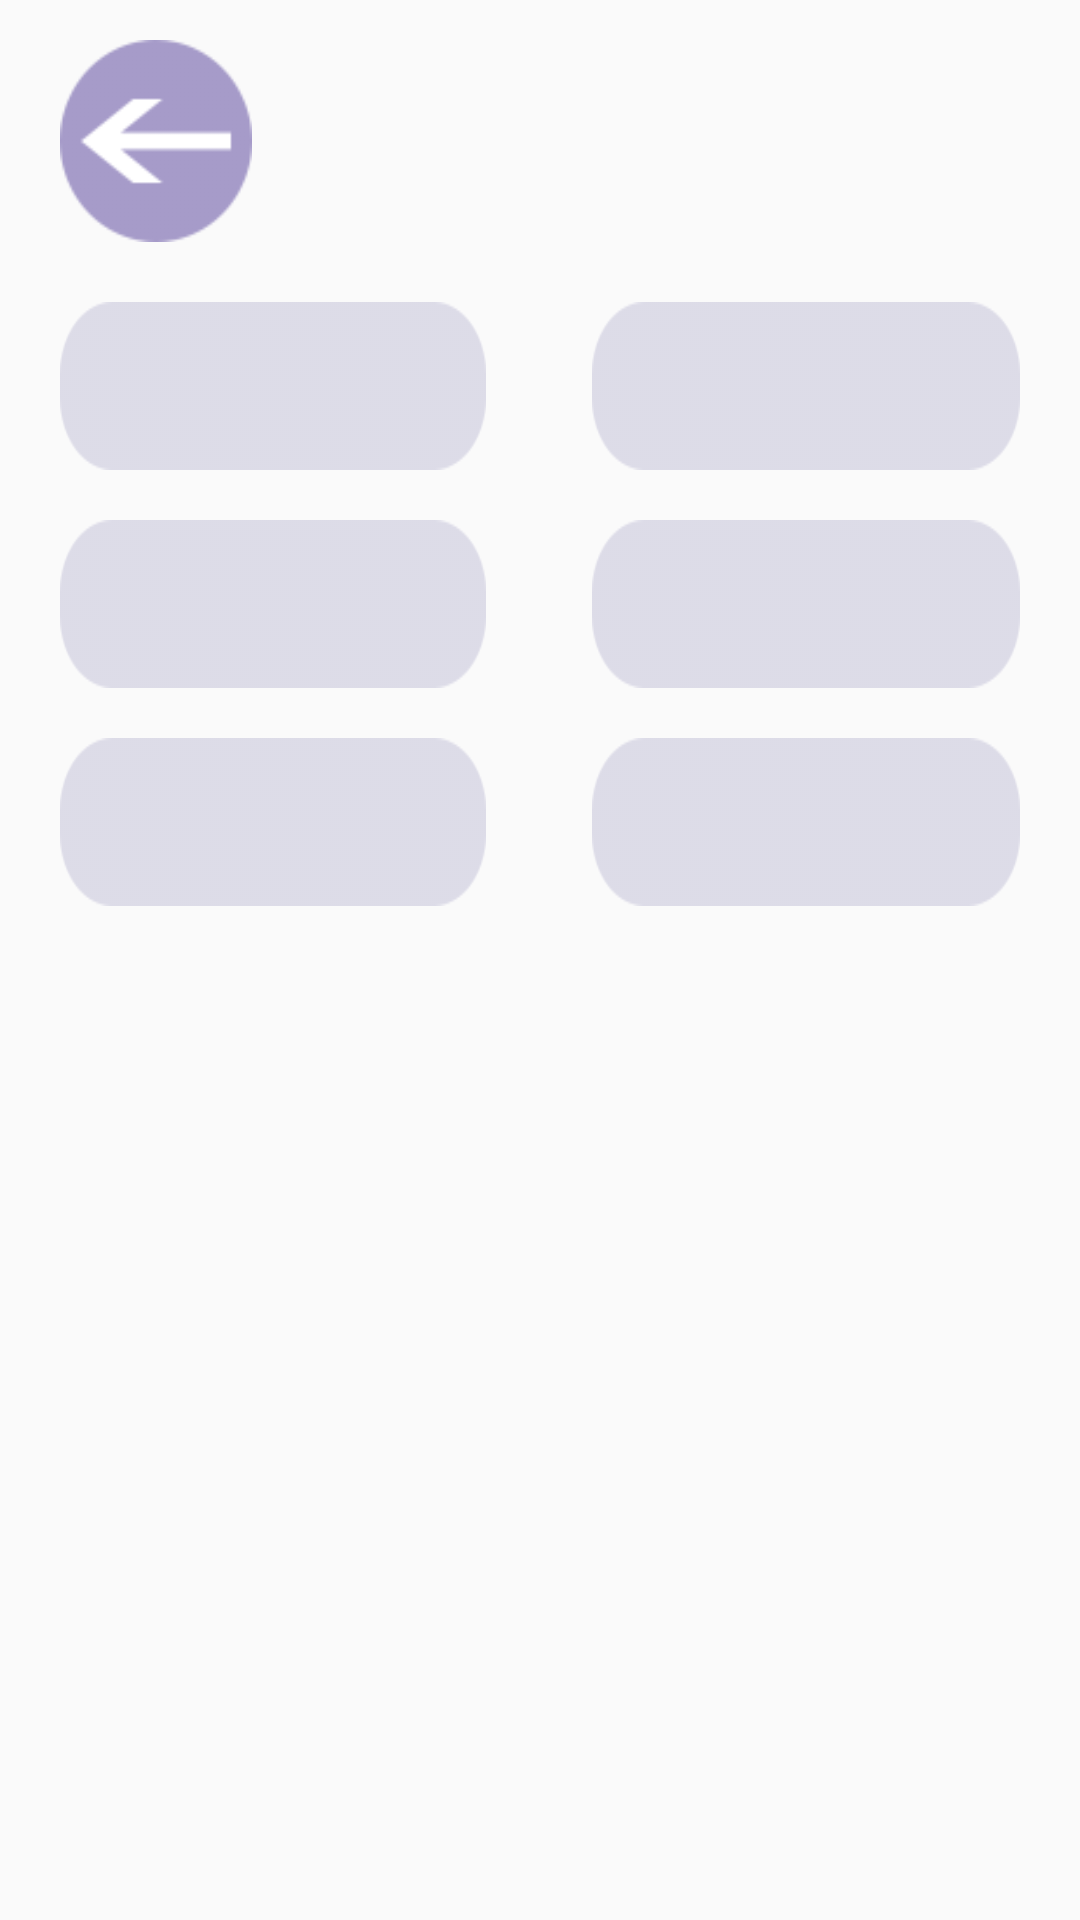

Here is an Android app screen rendered from its layout file. Give the layout XML and the strings, colors and styles it references.
<!-- AndroidManifest.xml: application theme AppTheme -->
<!-- res/layout/setup_dialog.xml -->
<?xml version="1.0" encoding="utf-8"?>
<LinearLayout xmlns:android="http://schemas.android.com/apk/res/android"
    android:orientation="vertical"
    android:layout_width="match_parent"
    android:layout_height="match_parent">
    <TextView
        android:layout_width="match_parent"
        android:layout_height="0dp"
        android:layout_weight="0.2"/>
    <LinearLayout
        android:layout_marginLeft="20dp"
        android:layout_marginRight="20dp"
        android:layout_width="match_parent"
        android:layout_height="0dp"
        android:layout_weight="1">
        <Button
            android:background="@drawable/dialog_back_but"
            android:id="@+id/dialog_back"
            android:layout_width="0dp"
            android:layout_height="match_parent"
            android:layout_weight="1"/>
        <TextView
            android:layout_width="0dp"
            android:layout_height="match_parent"
            android:layout_weight="4"/>
    </LinearLayout>
    <TextView
        android:layout_width="match_parent"
        android:layout_height="0dp"
        android:layout_weight="0.3"/>
    <LinearLayout
        android:layout_marginLeft="20dp"
        android:layout_marginRight="20dp"
        android:layout_width="match_parent"
        android:layout_height="0dp"
        android:orientation="vertical"
        android:layout_weight="8">
        <LinearLayout
            android:layout_width="match_parent"
            android:layout_height="0dp"
            android:layout_weight="1">
            <Button
                android:background="@drawable/dialog_button"
                android:id="@+id/dialog_1"
                android:layout_width="0dp"
                android:layout_height="match_parent"
                android:layout_weight="2"/>
            <TextView
                android:layout_width="0dp"
                android:layout_height="match_parent"
                android:layout_weight="0.5"/>
            <Button
                android:background="@drawable/dialog_button"
                android:id="@+id/dialog_2"
                android:layout_width="0dp"
                android:layout_height="match_parent"
                android:layout_weight="2"/>
        </LinearLayout>
        <TextView
            android:layout_width="match_parent"
            android:layout_height="0dp"
            android:layout_weight="0.3"/>
        <LinearLayout
            android:layout_width="match_parent"
            android:layout_height="0dp"
            android:layout_weight="1">
            <Button
                android:background="@drawable/dialog_button"
                android:id="@+id/dialog_3"
                android:layout_width="0dp"
                android:layout_height="match_parent"
                android:layout_weight="2"/>
            <TextView
                android:layout_width="0dp"
                android:layout_height="match_parent"
                android:layout_weight="0.5"/>
            <Button
                android:background="@drawable/dialog_button"
                android:id="@+id/dialog_4"
                android:layout_width="0dp"
                android:layout_height="match_parent"
                android:layout_weight="2"/>
        </LinearLayout>
        <TextView
            android:layout_width="match_parent"
            android:layout_height="0dp"
            android:layout_weight="0.3"/>
        <LinearLayout
            android:layout_width="match_parent"
            android:layout_height="0dp"
            android:layout_weight="1">
            <Button
                android:background="@drawable/dialog_button"
                android:id="@+id/dialog_5"
                android:visibility="visible"
                android:layout_width="0dp"
                android:layout_height="match_parent"
                android:layout_weight="2"/>
            <TextView
                android:layout_width="0dp"
                android:layout_height="match_parent"
                android:layout_weight="0.5"/>
            <Button
                android:background="@drawable/dialog_button"
                android:id="@+id/dialog_6"
                android:visibility="visible"
                android:layout_width="0dp"
                android:layout_height="match_parent"
                android:layout_weight="2"/>
        </LinearLayout>
        <LinearLayout
            android:layout_width="match_parent"
            android:layout_height="0dp"
            android:layout_weight="6">
        </LinearLayout>
    </LinearLayout>
</LinearLayout>
<!-- resources referenced by this layout -->
<resources>
  <!-- drawable dialog_back_but: png bitmap (drawable, 2361 bytes) -->
  <!-- drawable dialog_button: png bitmap (drawable, 1146 bytes) -->
  <style name="AppTheme" parent="Theme.AppCompat.Light.DarkActionBar">
          
          <item name="colorPrimary">@color/colorPrimary</item>
          <item name="colorPrimaryDark">@color/colorPrimaryDark</item>
          <item name="colorAccent">@color/colorAccent</item>
      </style>
  <color name="colorPrimary">#3F51B5</color>
  <color name="colorPrimaryDark">#303F9F</color>
  <color name="colorAccent">#FF4081</color>
</resources>
